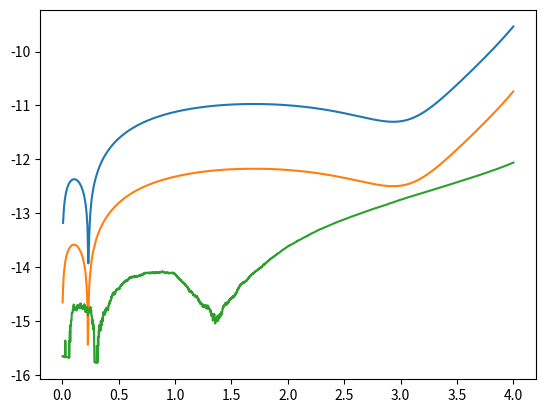

Recreate this plot in Python.
'''
page 185
Ximplement rk2,
Xfind or implement rk4
Xverify accuracy of rk2
    compare results with SHO
Xcompare results with rk4
examine equations 8.41 and 8.42
'''
import numpy
from matplotlib import pyplot
import copy

def rk2(func_vec, init_vec, t_end, step_size = 0.1):
    '''
    takes in function list length n, init_vec length n+1 formatted like (t, variables)
    returns array of vectors formated like init_vec indicating
    '''
    init_vec = numpy.array(init_vec)
    path = [init_vec]
    while path[-1][0] < t_end:
        curr_vec = copy.copy(path[-1])
        k1 = numpy.array([])
        for index in range(len(curr_vec)):
            k1= numpy.append(k1, step_size*func_vec[index](curr_vec))
        k2 = numpy.array([])
        for index in range(len(curr_vec)):
            k2= numpy.append(k2, step_size*func_vec[index](curr_vec+k1/2))
        path.append(path[-1]+k2)
    return path

def rk4(func_vec, init_vec, t_end, step_size = 0.1):
    '''
    takes in function list length n, init_vec length n+1 formatted like (t, variables)
    returns array of vectors formated like init_vec indicating
    '''
    init_vec = numpy.array(init_vec)
    path = [init_vec]
    while path[-1][0] < t_end:
        curr_vec = copy.copy(path[-1])
        k1 = numpy.array([])
        for index in range(len(curr_vec)):
            k1= numpy.append(k1, step_size*func_vec[index](curr_vec))
        k2 = numpy.array([])
        for index in range(len(curr_vec)):
            k2= numpy.append(k2, step_size*func_vec[index](curr_vec+k1/2))
        k3 = numpy.array([])
        for index in range(len(curr_vec)):
            k3= numpy.append(k3, step_size*func_vec[index](curr_vec+k2/2))
        k4 = numpy.array([])
        for index in range(len(curr_vec)):
            k4= numpy.append(k4, step_size*func_vec[index](curr_vec+k3))
        ks = [k1, k2, k3, k4]
        # if step_size > .1:
        #     for k in ks:
        #         print(k)
        path.append(path[-1]+((k1+2*k2+2*k3+k4)/6.0))
    return path

def plot_paths(paths):
    #takes array of arrays of points formatted (t, x, v)
    for path in paths:
        times = []
        pos = []
        for point in path:
            times.append(point[0])
            pos.append(point[1])
        pyplot.plot(times, pos)
    pyplot.show()
    return

def sho_calibration():
    '''
    f=-w0**2*x leads to trig functions x=A*cos(w0*t)
    w0=2pi means at t=1, back to initial conditions
    '''
    w0 = numpy.pi*2
    sho_funcs = [
        (lambda config: 1),
        (lambda config: config[2]),
        (lambda config: -config[1]*(w0)**2)
    ]
    rk2_errors=[]
    rk4_errors=[]
    step_sizes = numpy.array([1.5**(-power) for power in range(1,20)])
    for step in step_sizes:
        rk2_trail = rk2(sho_funcs, [0, 1.0, 0], 1.0, step_size=step)
        rk2_errors.append(
            abs(numpy.cos(w0*rk2_trail[-1][0]) - rk2_trail[-1][1])/numpy.cos(w0*rk2_trail[-1][0])
                )
        rk4_trail = rk4(sho_funcs, [0, 1.0, 0], 1.0, step_size=step)
        rk4_errors.append(
            abs(numpy.cos(w0*rk4_trail[-1][0]) - rk4_trail[-1][1])/numpy.cos(w0*rk4_trail[-1][0])
            )
        # plot_paths([rk2_trail, rk4_trail])
    print(rk4_errors[-5:])
    pyplot.plot(numpy.log10(step_sizes), numpy.log10(rk2_errors))
    pyplot.plot(numpy.log10(step_sizes), numpy.log10(rk4_errors))
    pyplot.show()
    return

def eq841():
    '''
    2y*ypp+y**2-yp**2=0
    '''
    nle_funcs = [
        (lambda config: 1),
        (lambda config: config[2]),
        (lambda config: (config[2]**2-config[1]**2)/(2.0*config[1]))
    ]

    step_counts = [500, 1000, 5000]
    t_end = 4.0
    error_paths = []
    for count in step_counts:
        step_size = t_end/count
        # t_vals = numpy.linspace(0, t_end, count)
        # analytic_vals = 1+numpy.sin(t_vals**4)
        rk4_trail = rk4(nle_funcs, [0.0, 1.0, 1.0], t_end, step_size)
        error_path = []
        for index in range(len(rk4_trail)):
            analytic_val = 1+numpy.sin(rk4_trail[index][0])
            rel_err = abs(rk4_trail[index][1]-analytic_val)/abs(analytic_val)
            error_path.append([rk4_trail[index][0], numpy.log10(rel_err)])
        error_paths.append(error_path)
    plot_paths(error_paths)
    return

def main():
    # sho_calibration()
    eq841()

if __name__ == '__main__':
    main()
